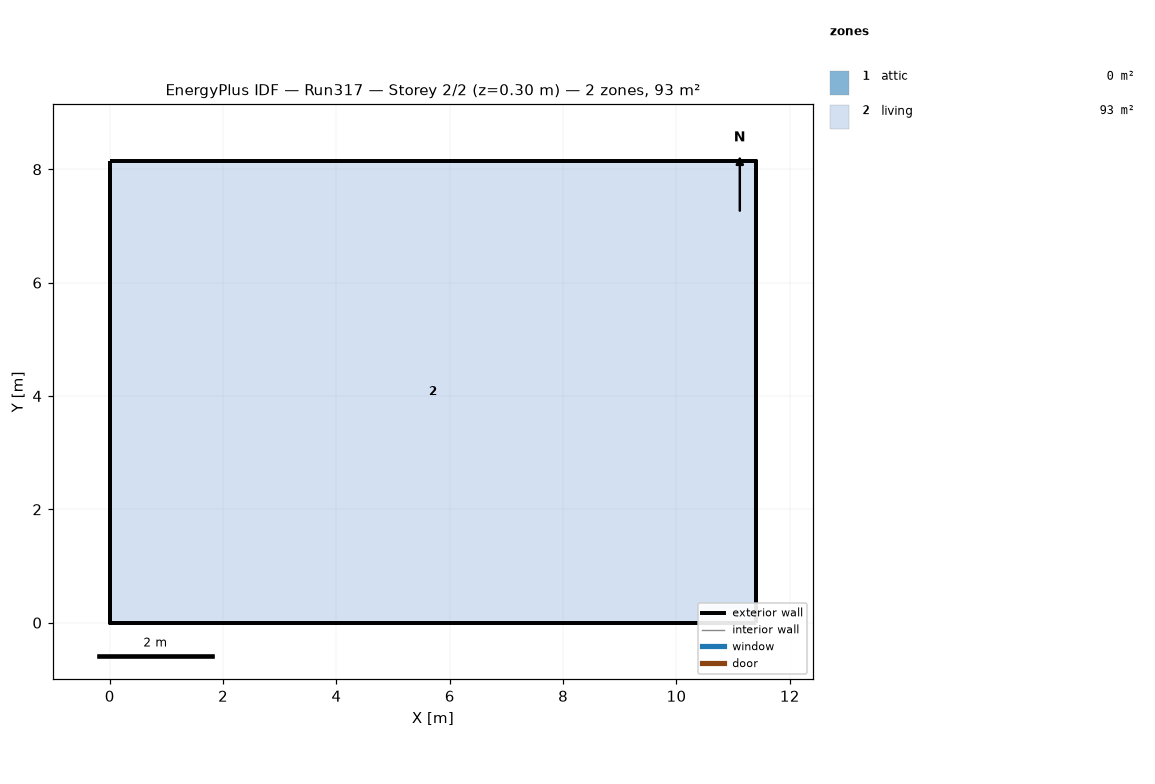
=== STOREY PLAN SPEC (per zone: floor XY polygon, exterior-wall plan segments, windows/doors) ===
zone 1: attic  (0.0 m²)
  exterior wall: (11.40, 0.00) – (11.40, 8.15) – (11.40, 4.07)  [12.2 m]
  exterior wall: (0.00, 8.15) – (0.00, 0.00) – (0.00, 4.07)  [12.2 m]
zone 2: living  (92.9 m²)
  floor: (0.00, 0.00) (0.00, 8.15) (11.40, 8.15) (11.40, 0.00)
  exterior wall: (0.00, 0.00) – (11.40, 0.00)  [11.4 m]
  exterior wall: (11.40, 0.00) – (11.40, 8.15)  [8.1 m]
  exterior wall: (11.40, 8.15) – (0.00, 8.15)  [11.4 m]
  exterior wall: (0.00, 8.15) – (0.00, 0.00)  [8.1 m]

=== DERIVED (storey summary) ===
Building: Run317
Storey: 2 of 2  (floor level z = 0.30 m)
Storey gross floor area: 92.9 m²
Zones on this storey: 2
  - attic: floor 0.0 m²; exterior wall 24.4 m (11.2 m²); WWR 0.0%
  - living: floor 92.9 m²; exterior wall 39.1 m (143.0 m²); WWR 0.0%
Zone adjacency: (none detected)